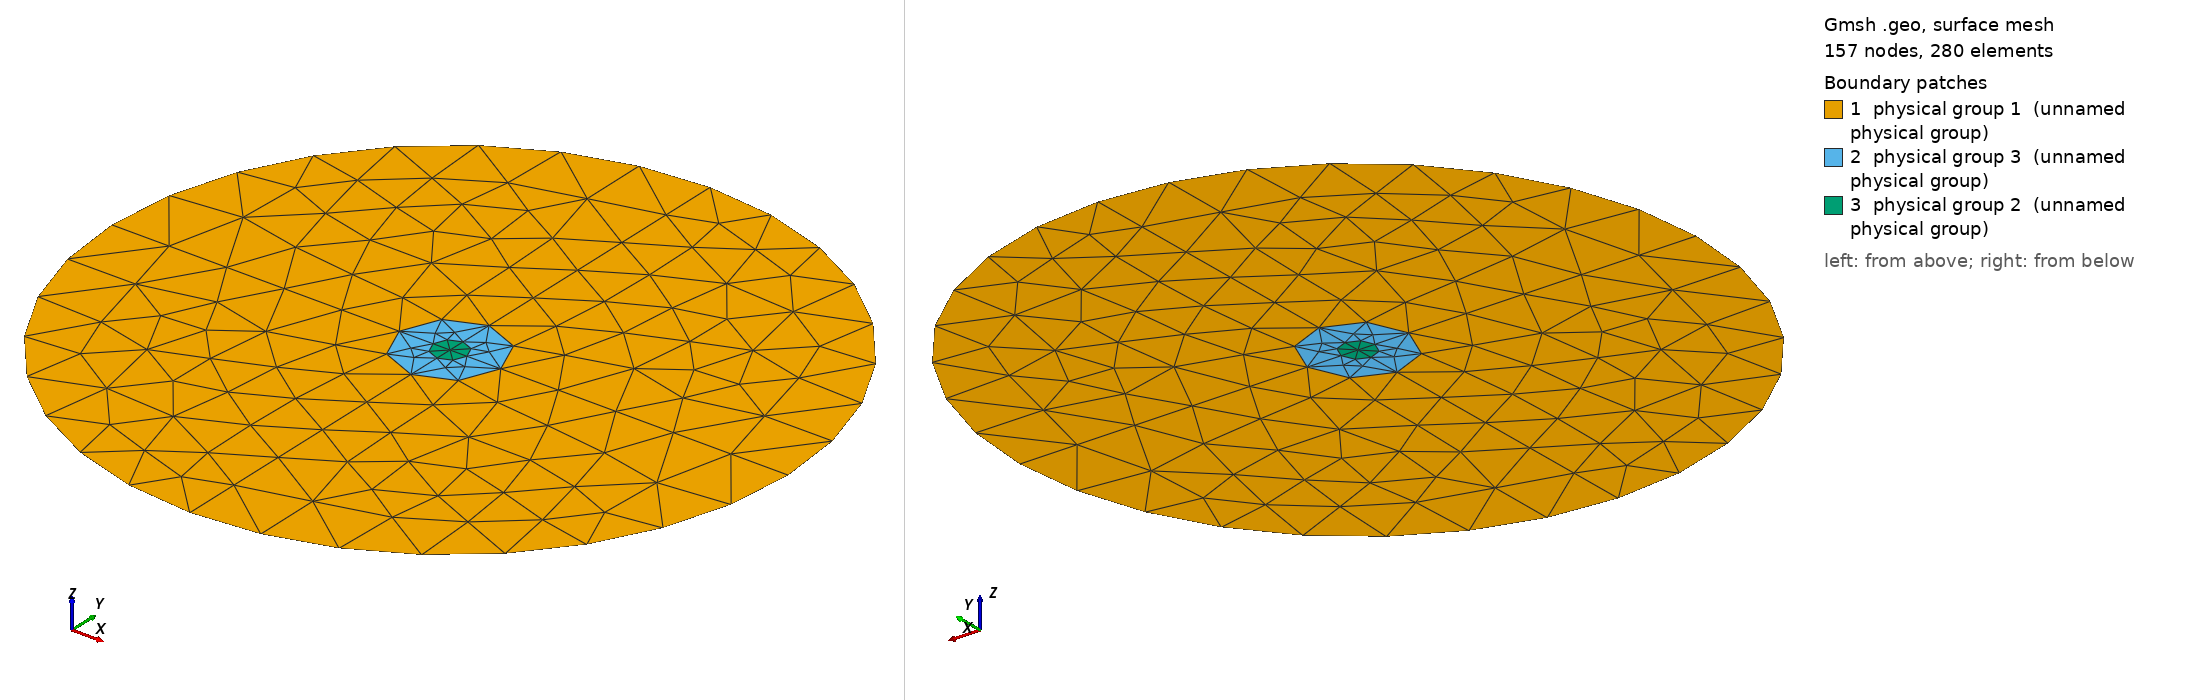

Gmsh geometry script, surface-meshed: 157 nodes, 280 surface elements. Boundary patches (legend numbers): 1 physical group 1 (unnamed physical group), 2 physical group 3 (unnamed physical group), 3 physical group 2 (unnamed physical group). Left view from above one corner, right view from below the opposite corner. Legend entries are the model's physical surfaces. The drawing asked Gmsh for element sizes between 1% and 20% of the model's largest extent; the script's own settings can give other sizes.

=== circ_onion2_msh_template.geo (drawn) ===
// Template mesh geometry file for multiple concentric circular inclusions.

// Force Gmsh to use legacy msh file format v2
Mesh.MshFileVersion = 2.2;

d = 1; // grating period
dx_in_nm = 2000;
dy_in_nm = 2000;
dy = dy_in_nm/dx_in_nm;
a1 = 100;
a2 = 100;
a3 = 100;
a4 = 100;
a5 = 100;
a6 = 100;
a7 = 100;
a8 = 100;
a9 = 100;
a10 = 100;
a11 = 100;
a12 = 100;
a13 = 100;
a14 = 100;
a15 = 100;
a1r = a1/2; // Radius of central rod
scale = d/dx_in_nm;

rad1 = a1r * scale;
rad2 = (a1r+a2)*scale;
rad3 = (a1r+a2+a3)*scale;
rad4 = (a1r+a2+a3+a4)*scale;
rad5 = (a1r+a2+a3+a4+a5)*scale;
rad6 = (a1r+a2+a3+a4+a5+a6)*scale;
rad7 = (a1r+a2+a3+a4+a5+a6+a7)*scale;
rad8 = (a1r+a2+a3+a4+a5+a6+a7+a8)*scale;
rad9 = (a1r+a2+a3+a4+a5+a6+a7+a8+a9)*scale;
rad10 = (a1r+a2+a3+a4+a5+a6+a7+a8+a9+a10)*scale;
rad11 = (a1r+a2+a3+a4+a5+a6+a7+a8+a9+a10+a11)*scale;
rad12 = (a1r+a2+a3+a4+a5+a6+a7+a8+a9+a10+a11+a12)*scale;
rad13 = (a1r+a2+a3+a4+a5+a6+a7+a8+a9+a10+a11+a12+a13)*scale;
rad14 = (a1r+a2+a3+a4+a5+a6+a7+a8+a9+a10+a11+a12+a13+a14)*scale;
rad15 = (a1r+a2+a3+a4+a5+a6+a7+a8+a9+a10+a11+a12+a13+a14+a15)*scale;

lc = 0.1;
lc_refine_1 = lc/1; // on cylinder surfaces
lc_refine_2 = lc/1; // cylinder1 centres

//hy = dy; // Thickness: square profile => hy=d
//hx = d;
radb = dx_in_nm/2 * scale;  // Outer boundary radius

// Origin coords
x0 = 0.0;
y0 = 0.0;

// Origin
Point(1) = {x0,      y0,      0, lc_refine_2};   // Center

//Boundary vertices
Point(6) = {x0,      y0+radb, 0, lc};   // N
Point(7) = {x0-radb, y0,      0, lc};   // W
Point(8) = {x0,      y0-radb, 0, lc};   // S
Point(9) = {x0+radb, y0,      0, lc};   // E


// Circle 1 vertices
Point(16) = {x0,      y0+rad1, 0, lc_refine_2};   // N
Point(17) = {x0-rad1, y0,      0, lc_refine_2};   // W
Point(18) = {x0,      y0-rad1, 0, lc_refine_2};   // S
Point(19) = {x0+rad1, y0,      0, lc_refine_2};   // E

// Circle 2 vertices
Point(26) = {x0,      y0+rad2, 0, lc_refine_2};   // N
Point(27) = {x0-rad2, y0,      0, lc_refine_2};   // W
Point(28) = {x0,      y0-rad2, 0, lc_refine_2};   // S
Point(29) = {x0+rad2, y0,      0, lc_refine_2};   // E

//
//Radial lines

// Ring 1 radii
Line(10) = {17,1};   // west
Line(11) = {1,19};   // east
Line(14) = {16,1};   // north
Line(15) = {1,18};   // south


// Ring 2 radii
Line(30) = {17,27}; //west
Line(76) = {19,29}; //east
Line(36) = {16,26}; //north
Line(56) = {18,28}; //south


// Final radii out to Boundary
Line(90) = {6,26};
Line(91) = {7,27};
Line(92) = {8,28};
Line(93) = {9,29};

//
//Ellipse arcs
//

// Outer boundary
Ellipsis(101) = {6,1,7,7};
Ellipsis(102) = {8,1,7,7};
Ellipsis(103) = {8,1,9,9};
Ellipsis(104) = {9,1,6,6};

// Circle 1
Ellipsis(201) = {19,1,16,16};
Ellipsis(202) = {16,1,17,17};
Ellipsis(203) = {17,1,18,18};
Ellipsis(204) = {18,1,19,19};

// Circle 2
Ellipsis(205) = {29,1,26,26};
Ellipsis(206) = {26,1,27,27};
Ellipsis(207) = {27,1,28,28};
Ellipsis(208) = {28,1,29,29};

//
//Surfaces
//

// Background outer region
Line Loop(901) = {101, 91, -206, -90};
Plane Surface(902) = {901};

Line Loop(903) = {-102, 92, -207, -91};
Plane Surface(904) = {903};
Line Loop(905) = {103, 93, -208, -92};
Plane Surface(906) = {905};
Line Loop(907) = {104, 90, -205, -93};
Plane Surface(908) = {907};

Physical Surface(1) = {902,904,906,908};      // Outer space, mat_bkg


// Inner rings

//Ring 1
Line Loop(947) = {202, 10, -14};
Plane Surface(948) = {947};
Line Loop(953) = {15, -203, 10};
Plane Surface(954) = {953};

Line Loop(949) = {14, 11, 201};
Plane Surface(950) = {949};
Line Loop(951) = {11, -204, -15};
Plane Surface(952) = {951};

Physical Surface(2) = {948, 950, 952, 954};   // Center, mat_a, r<rad1


//Ring 2
Line Loop(945) = {206, -30, -202, 36};
Plane Surface(946) = {945};
Line Loop(990) = {56, -207, -30, 203};
Plane Surface(1008) = {990};

Line Loop(955) = {201, 36, -205, -76};
Plane Surface(956) = {955};
Line Loop(988) = {204, 76, -208, -56};
Plane Surface(989) = {988};

Physical Surface(3) = {946, 956, 989, 1008};  // Ring 1, mat_b, rad1<r<rad2
